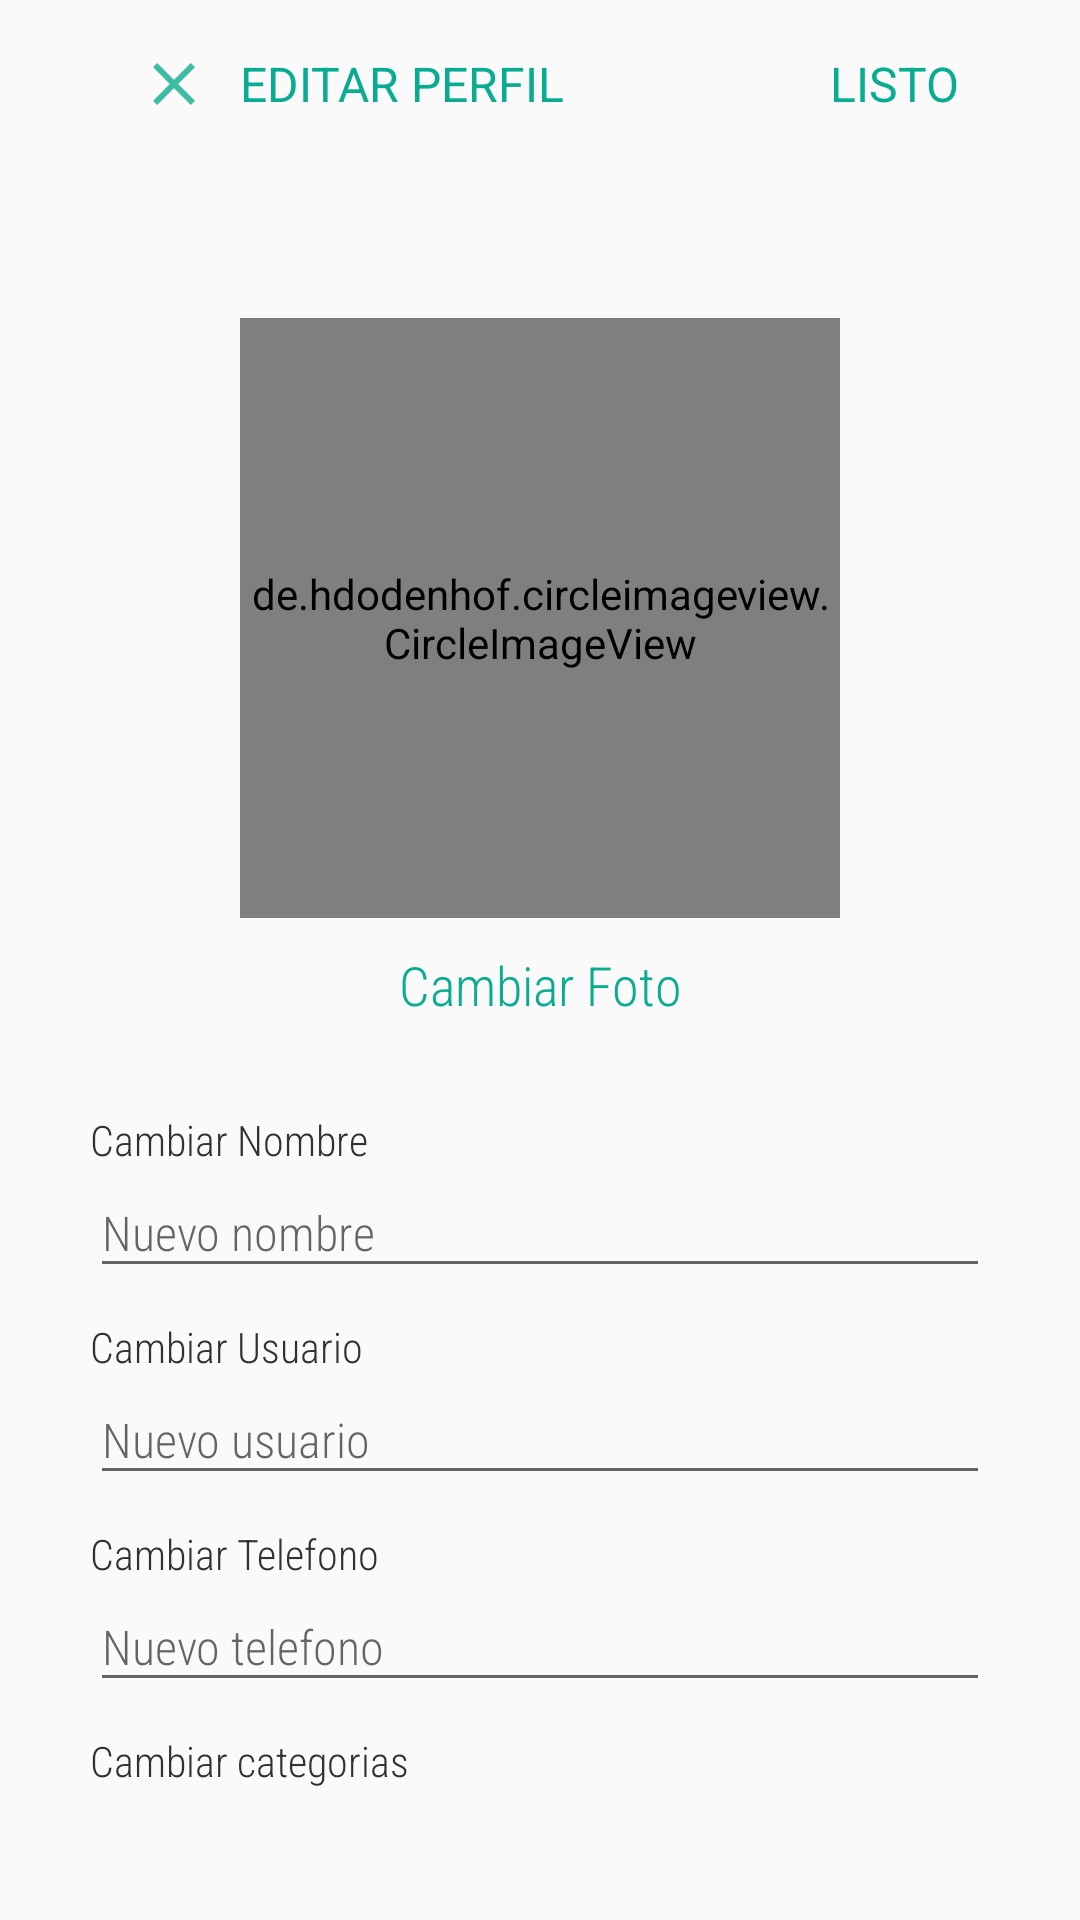

Reconstruct the res/layout file that produces this screen, plus the resources it refers to.
<!-- AndroidManifest.xml: application theme Theme.AppCompat.Light.NoActionBar -->
<!-- res/layout/activity_custom_profile.xml -->
<?xml version="1.0" encoding="utf-8"?>
<ScrollView
    xmlns:android="http://schemas.android.com/apk/res/android" android:layout_width="match_parent"
    android:layout_height="match_parent"
    android:orientation="vertical">

    <LinearLayout
        android:layout_width="match_parent"
        android:layout_height="match_parent"
        android:orientation="vertical"
        android:paddingStart="30dp"
        android:paddingEnd="30dp">
        <com.google.android.material.appbar.AppBarLayout
            android:layout_width="match_parent"
            android:layout_height="wrap_content"
            android:background="?android:attr/windowBackground"
            android:id="@+id/bar"/>

        <androidx.appcompat.widget.Toolbar
            android:layout_width="match_parent"
            android:layout_height="wrap_content"
            android:background="?android:attr/windowBackground"
            android:id="@+id/toolbar">

            <RelativeLayout
                android:layout_width="match_parent"
                android:layout_height="wrap_content">

                <ImageView
                    android:layout_width="wrap_content"
                    android:layout_height="wrap_content"
                    android:layout_alignParentStart="true"
                    android:src="@drawable/ic_close"
                    android:id="@+id/close"/>

                <TextView
                    android:layout_width="wrap_content"
                    android:layout_height="wrap_content"
                    android:text="EDITAR PERFIL"
                    android:id="@+id/title"
                    android:textSize="16sp"
                    android:layout_marginEnd="10dp"
                    android:layout_centerVertical="true"
                    android:layout_toEndOf="@id/close"
                    android:layout_marginStart="10dp"
                    android:textColor="@color/colorPrincipal"/>

                <TextView
                    android:layout_width="wrap_content"
                    android:layout_height="wrap_content"
                    android:text="LISTO"
                    android:id="@+id/done"
                    android:textSize="16sp"
                    android:layout_marginEnd="10dp"
                    android:layout_centerVertical="true"
                    android:layout_alignParentEnd="true"
                    android:textColor="@color/colorPrincipal"/>

            </RelativeLayout>
        </androidx.appcompat.widget.Toolbar>

        <de.hdodenhof.circleimageview.CircleImageView
            android:layout_width="200dp"
            android:layout_height="200dp"
            android:src="@drawable/usuario"
            android:layout_marginTop="50dp"
            android:id="@+id/image_profile"
            android:layout_gravity="center"/>

        <TextView
            android:layout_width="match_parent"
            android:layout_height="wrap_content"
            android:text="Cambiar Foto"
            android:textAlignment="center"
            android:fontFamily="sans-serif-condensed-light"
            android:textColor="@color/colorPrincipal"
            android:textSize="18dp"
            android:id="@+id/edit_photo"
            android:layout_marginTop="10dp"/>

        <TextView
            android:layout_width="match_parent"
            android:layout_height="wrap_content"
            android:text="Cambiar Nombre"
            android:id="@+id/fullname"
            android:fontFamily="sans-serif-condensed-light"
            android:textColor="@color/colortexto"
            android:textSize="14dp"
            android:layout_marginTop="30dp"/>

        <EditText
            android:layout_width="match_parent"
            android:layout_height="40dp"
            android:hint="Nuevo nombre"
            android:textColor="@color/colortexto"
            android:fontFamily="sans-serif-condensed-light"
            android:textSize="16dp"
            android:id="@+id/edit_name"/>

        <TextView
            android:layout_width="match_parent"
            android:layout_height="wrap_content"
            android:text="Cambiar Usuario"
            android:fontFamily="sans-serif-condensed-light"
            android:textColor="@color/colortexto"
            android:textSize="14dp"
            android:id="@+id/username"
            android:layout_marginTop="10dp"/>

        <EditText
            android:layout_width="match_parent"
            android:layout_height="40dp"
            android:hint="Nuevo usuario"
            android:textColor="@color/colortexto"
            android:id="@+id/edit_user"
            android:fontFamily="sans-serif-condensed-light"
            android:textSize="16dp"/>

        <TextView
            android:layout_width="match_parent"
            android:layout_height="wrap_content"
            android:text="Cambiar Telefono"
            android:fontFamily="sans-serif-condensed-light"
            android:textColor="@color/colortexto"
            android:textSize="14dp"
            android:layout_marginTop="10dp"/>

        <EditText
            android:layout_width="match_parent"
            android:layout_height="40dp"
            android:hint="Nuevo telefono"
            android:textColor="@color/colortexto"
            android:fontFamily="sans-serif-condensed-light"
            android:id="@+id/edit_cellphone"
            android:textSize="16dp"/>

        <TextView
            android:layout_width="match_parent"
            android:layout_height="wrap_content"
            android:text="Cambiar categorias"
            android:fontFamily="sans-serif-condensed-light"
            android:textColor="@color/colortexto"
            android:textSize="14dp"
            android:layout_marginTop="10dp"/>

        <androidx.recyclerview.widget.RecyclerView
            android:layout_width="match_parent"
            android:layout_height="wrap_content"
            android:id="@+id/recycler_view"
            android:layout_marginTop="40dp"/>


    </LinearLayout>

</ScrollView>
<!-- resources referenced by this layout -->
<resources>
  <color name="colorPrincipal">#09AC90</color>
  <color name="colortexto">#313131</color>
  <!-- drawable ic_close (drawable-anydpi) -->
  <vector xmlns:android="http://schemas.android.com/apk/res/android"
      android:width="24dp"
      android:height="24dp"
      android:viewportWidth="24"
      android:viewportHeight="24"
      android:tint="#09AC90"
      android:alpha="0.8">
    <path
        android:fillColor="@android:color/white"
        android:pathData="M19,6.41L17.59,5 12,10.59 6.41,5 5,6.41 10.59,12 5,17.59 6.41,19 12,13.41 17.59,19 19,17.59 13.41,12z"/>
  </vector>
</resources>
